Labelled photos from "Fold2", an image-classification folder in zumaiaUOC/DL_PRA. The possible labels are: abnormal, normal.

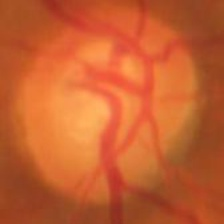
Label: abnormal

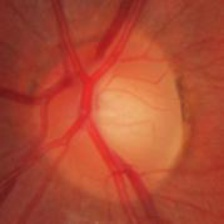
Label: normal

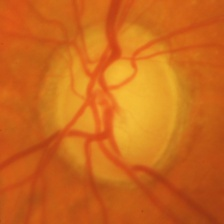
Label: abnormal

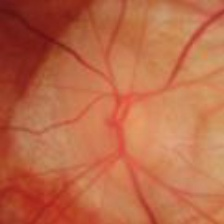
Label: normal
